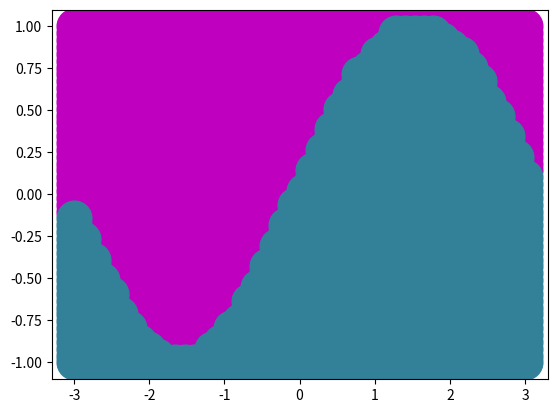

This chart was generated by the following Python code:
# -*- coding: utf-8 -*-
"""
Created on Fri Nov  2 23:29:11 2018

[redacted]
"""

import numpy as np
from matplotlib import pyplot as plt
from matplotlib import animation

def f(x):
	return np.sin(x)

def epigraphe(f,xmin,xmax,ymin,ymax,nx,ny):
	lxs = []
	lys = []
	lxi = []
	lyi = []
	for x in np.linspace(xmin,xmax,nx):
		for y in np.linspace(ymin,ymax,ny):
			if f(x) < y:
				lxs.append(x)
				lys.append(y)
			else:
				lxi.append(x)
				lyi.append(y)
	plt.plot(lxs,lys, '.m', markersize = 50)
	plt.plot(lxi,lyi, color = (0.2,0.5,0.6,1), marker = '.',linestyle = 'none', markersize = 50)


epigraphe(f,-3,3,-1,1,50,50)